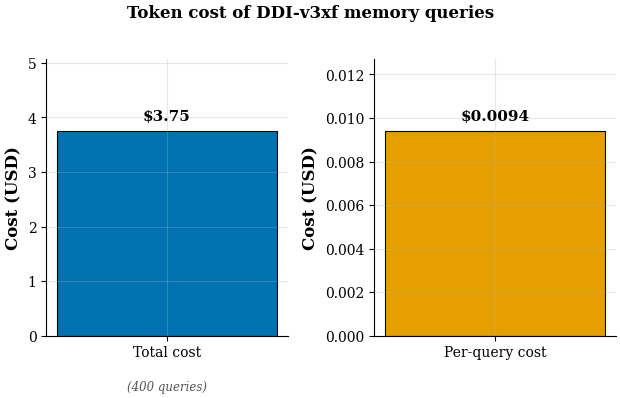

The script that saved this image:
#!/usr/bin/env python3
"""
cost_bars.pdf/png — Token cost summary: total cost over 400 queries, and per-query cost.
Data hardcoded from the paper's reported values (total=$3.75 for 400 queries, per-query=$0.0094).
"""
import matplotlib
matplotlib.use("Agg")
import matplotlib.pyplot as plt
import matplotlib as mpl

BLUE = "#0072B2"
ORANGE = "#E69F00"

mpl.rcParams.update({
    "font.family": "serif",
    "font.size": 10,
    "axes.labelsize": 12,
    "axes.labelweight": "bold",
    "axes.titlesize": 12,
    "xtick.labelsize": 10,
    "ytick.labelsize": 10,
    "legend.fontsize": 9,
    "axes.grid": True,
    "grid.alpha": 0.3,
    "axes.spines.top": False,
    "axes.spines.right": False,
    "figure.dpi": 150,
    "savefig.bbox": "tight",
    "savefig.pad_inches": 0.05,
})

fig, (ax1, ax2) = plt.subplots(1, 2, figsize=(6.4, 4.0))

# Panel 1: total cost
total_cost = 3.75
n_queries = 400
bar1 = ax1.bar(["Total cost"], [total_cost], color=BLUE,
                edgecolor="black", linewidth=0.8, width=0.5)
ax1.set_ylabel("Cost (USD)")
ax1.set_ylim(0, total_cost * 1.35)
ax1.bar_label(bar1, labels=[f"${total_cost:.2f}"], padding=6, fontsize=11, fontweight="bold")
ax1.text(0.5, -0.16, f"({n_queries} queries)", ha="center", va="top",
         fontsize=8.5, color="#555555", transform=ax1.transAxes, style="italic")

# Panel 2: per-query cost
per_query = 0.0094
bar2 = ax2.bar(["Per-query cost"], [per_query], color=ORANGE,
                edgecolor="black", linewidth=0.8, width=0.5)
ax2.set_ylabel("Cost (USD)")
ax2.set_ylim(0, per_query * 1.35)
ax2.bar_label(bar2, labels=[f"${per_query:.4f}"], padding=6, fontsize=11, fontweight="bold")

fig.suptitle("Token cost of DDI-v3xf memory queries", fontsize=12, fontweight="bold", y=1.02)
fig.tight_layout()
fig.savefig("cost_bars.pdf")
fig.savefig("cost_bars.png", dpi=200)
print("Saved cost_bars.pdf/.png")
